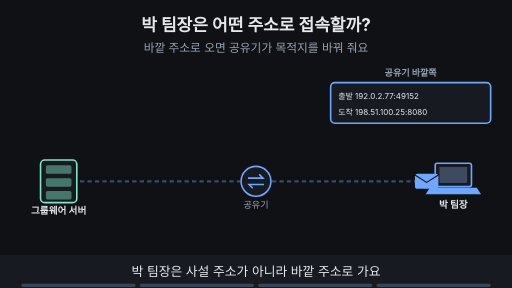
t = 0.00 s
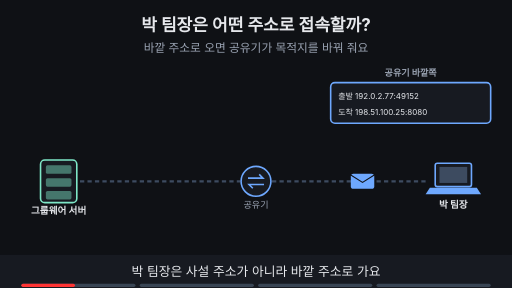
t = 1.88 s
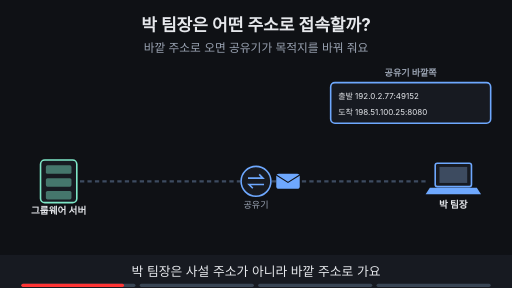
t = 3.60 s
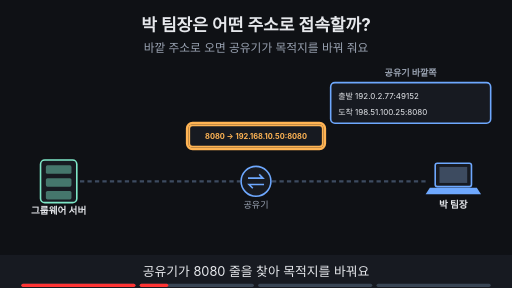
t = 5.00 s
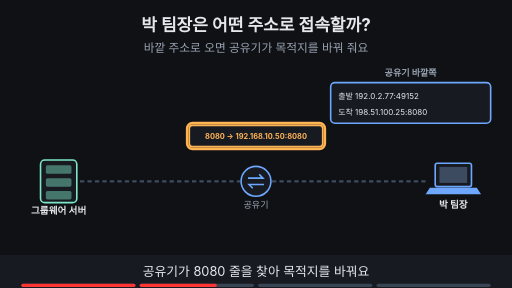
t = 6.70 s
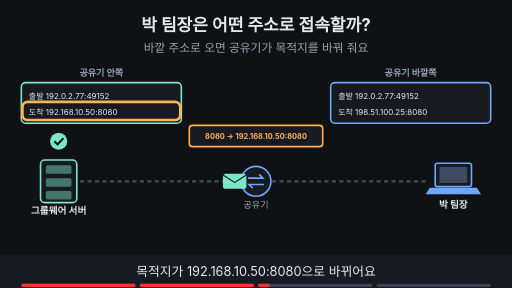
t = 8.40 s

The animated SVG that drew these frames (rendered in a browser with its animation timeline set to each time). Animation: 18 SMIL elements (animate=16,animateTransform=2); frames cover the first 8.40 s, repeats indefinitely.

<svg xmlns="http://www.w3.org/2000/svg" viewBox="0 0 960 540" width="960" height="540" font-family="-apple-system,'Apple SD Gothic Neo','Segoe UI',sans-serif">
<title>박 팀장은 어떤 주소로 접속할까?</title>
<rect width="960" height="540" fill="#0f1115"/>
<text x="480" y="58" text-anchor="middle" font-size="32" font-weight="700" fill="#e6e8ec">박 팀장은 어떤 주소로 접속할까?</text>
<text x="480" y="98" text-anchor="middle" font-size="22" fill="#9aa3b2">바깥 주소로 오면 공유기가 목적지를 바꿔 줘요</text>
<rect x="76" y="300" width="68" height="80" rx="8" fill="#171a21" stroke="#7ee7c7" stroke-width="3"/><rect x="86" y="310" width="48" height="16" rx="3" fill="#7ee7c7" fill-opacity="0.45"/><rect x="86" y="334" width="48" height="16" rx="3" fill="#7ee7c7" fill-opacity="0.45"/><rect x="86" y="358" width="48" height="16" rx="3" fill="#7ee7c7" fill-opacity="0.45"/><text x="110" y="402" text-anchor="middle" font-size="18" font-weight="700" fill="#e6e8ec">그룹웨어 서버</text><circle cx="480" cy="340" r="28" fill="#171a21" stroke="#6ea8fe" stroke-width="3"/><path d="M465 334 h28 l-7 -7 M495 346 h-28 l7 7" fill="none" stroke="#6ea8fe" stroke-width="3"/><text x="480" y="390" text-anchor="middle" font-size="17" fill="#9aa3b2">공유기</text><rect x="816" y="306" width="68" height="44" rx="4" fill="#171a21" stroke="#6ea8fe" stroke-width="3"/><rect x="824" y="313" width="52" height="30" fill="#3d4b60"/><polygon points="806,352 894,352 902,364 798,364" fill="#6ea8fe"/><text x="850" y="390" text-anchor="middle" font-size="18" font-weight="700" fill="#e6e8ec">박 팀장</text><line x1="150" y1="340" x2="450" y2="340" stroke="#3d4b60" stroke-width="4" stroke-dasharray="8 6"/><line x1="510" y1="340" x2="800" y2="340" stroke="#3d4b60" stroke-width="4" stroke-dasharray="8 6"/><g><text x="770" y="142" text-anchor="middle" font-size="17" font-weight="700" fill="#9aa3b2">공유기 바깥쪽</text><rect x="620" y="155" width="300" height="76" rx="8" fill="#171a21" stroke="#6ea8fe" stroke-width="3"/><text x="634" y="185" text-anchor="start" font-size="15" fill="#e6e8ec">출발 192.0.2.77:49152</text><text x="634" y="215" text-anchor="start" font-size="15" fill="#e6e8ec">도착 198.51.100.25:8080</text></g><g opacity="1"><animate attributeName="opacity" values="1;1;0;0" keyTimes="0;0.235;0.250;1" dur="16s" repeatCount="indefinite"/><g><animateTransform attributeName="transform" type="translate" values="800,340;800,340;540,340;540,340" keyTimes="0.000;0.025;0.225;1.000" dur="16s" repeatCount="indefinite"/><rect x="-22" y="-14" width="44" height="28" rx="5" fill="#6ea8fe"/><path d="M-22 -12 l22 14 l22 -14" fill="none" stroke="#0f1115" stroke-width="2"/></g></g><g opacity="0"><animate attributeName="opacity" values="0;0;1;1;0;0" keyTimes="0;0.250;0.265;0.735;0.750;1" dur="16s" repeatCount="indefinite"/><rect x="355" y="235" width="250" height="40" rx="6" fill="#171a21" stroke="#ffb454" stroke-width="3"/><text x="480.0" y="260.04" text-anchor="middle" font-size="14" font-weight="700" fill="#ffb454">8080 → 192.168.10.50:8080</text></g><g opacity="0"><animate attributeName="opacity" values="0;0;1;1;0;0" keyTimes="0;0.250;0.265;0.485;0.500;1" dur="16s" repeatCount="indefinite"/><rect x="351" y="231" width="258" height="48" rx="10" fill="none" stroke="#ffb454" stroke-width="5"/></g><g opacity="0"><animate attributeName="opacity" values="0;0;1;1" keyTimes="0;0.500;0.515;1" dur="16s" repeatCount="indefinite"/><text x="190" y="142" text-anchor="middle" font-size="17" font-weight="700" fill="#9aa3b2">공유기 안쪽</text><rect x="40" y="155" width="300" height="76" rx="8" fill="#171a21" stroke="#7ee7c7" stroke-width="3"/><text x="54" y="185" text-anchor="start" font-size="15" fill="#e6e8ec">출발 192.0.2.77:49152</text><text x="54" y="215" text-anchor="start" font-size="15" fill="#e6e8ec">도착 192.168.10.50:8080</text></g><g opacity="0"><animate attributeName="opacity" values="0;0;1;1;0;0" keyTimes="0;0.500;0.515;0.735;0.750;1" dur="16s" repeatCount="indefinite"/><rect x="42" y="191" width="296" height="34" rx="10" fill="none" stroke="#ffb454" stroke-width="5"/></g><g opacity="0"><animate attributeName="opacity" values="0;0;1;1;0;0" keyTimes="0;0.500;0.515;0.735;0.750;1" dur="16s" repeatCount="indefinite"/><g><animateTransform attributeName="transform" type="translate" values="440,340;440,340;170,340;170,340" keyTimes="0.000;0.525;0.725;1.000" dur="16s" repeatCount="indefinite"/><rect x="-22" y="-14" width="44" height="28" rx="5" fill="#7ee7c7"/><path d="M-22 -12 l22 14 l22 -14" fill="none" stroke="#0f1115" stroke-width="2"/></g></g><g opacity="0"><animate attributeName="opacity" values="0;0;1;1" keyTimes="0;0.500;0.515;1" dur="16s" repeatCount="indefinite"/><circle cx="110" cy="265" r="16" fill="#7ee7c7"/><path d="M102 265 l6 6 l11 -12" fill="none" stroke="#0f1115" stroke-width="4"/></g><g opacity="0"><animate attributeName="opacity" values="0;0;1;1" keyTimes="0;0.750;0.765;1" dur="16s" repeatCount="indefinite"/><rect x="260" y="424" width="440" height="33" rx="16" fill="#ffb454" stroke="#ffb454" stroke-width="2"/><text x="480" y="446.12" text-anchor="middle" font-size="17" font-weight="700" fill="#0f1115">박 팀장은 198.51.100.25:8080가 답한 것으로 봐요</text></g>
<rect x="0" y="478" width="960" height="62" fill="#171a21"/>
<g opacity="1"><animate attributeName="opacity" values="1;1;0;0" keyTimes="0;0.235;0.250;1" dur="16s" repeatCount="indefinite"/><text x="480" y="518" text-anchor="middle" font-size="24" fill="#e6e8ec">박 팀장은 사설 주소가 아니라 바깥 주소로 가요</text></g>
<g opacity="0"><animate attributeName="opacity" values="0;0;1;1;0;0" keyTimes="0;0.250;0.265;0.485;0.500;1" dur="16s" repeatCount="indefinite"/><text x="480" y="518" text-anchor="middle" font-size="24" fill="#e6e8ec">공유기가 8080 줄을 찾아 목적지를 바꿔요</text></g>
<g opacity="0"><animate attributeName="opacity" values="0;0;1;1;0;0" keyTimes="0;0.500;0.515;0.735;0.750;1" dur="16s" repeatCount="indefinite"/><text x="480" y="518" text-anchor="middle" font-size="24" fill="#e6e8ec">목적지가 192.168.10.50:8080으로 바뀌어요</text></g>
<g opacity="0"><animate attributeName="opacity" values="0;0;1;1" keyTimes="0;0.750;0.765;1" dur="16s" repeatCount="indefinite"/><text x="480" y="518" text-anchor="middle" font-size="24" fill="#e6e8ec">응답은 198.51.100.25:8080이 한 것처럼 보여요</text></g>

<g aria-label="재생 진행 막대" data-stage-count="4"><g class="progress-segment" data-stage="1"><rect x="40" y="532" width="214" height="6" rx="3" fill="#394554"/><rect x="40" y="532" width="0" height="6" rx="3" fill="#ff3434"><animate attributeName="width" values="0;214;214" keyTimes="0;0.250000;1" dur="16s" repeatCount="indefinite"/></rect></g><g class="progress-segment" data-stage="2"><rect x="262" y="532" width="214" height="6" rx="3" fill="#394554"/><rect x="262" y="532" width="0" height="6" rx="3" fill="#ff3434"><animate attributeName="width" values="0;0;214;214" keyTimes="0;0.250000;0.500000;1" dur="16s" repeatCount="indefinite"/></rect></g><g class="progress-segment" data-stage="3"><rect x="484" y="532" width="214" height="6" rx="3" fill="#394554"/><rect x="484" y="532" width="0" height="6" rx="3" fill="#ff3434"><animate attributeName="width" values="0;0;214;214" keyTimes="0;0.500000;0.750000;1" dur="16s" repeatCount="indefinite"/></rect></g><g class="progress-segment" data-stage="4"><rect x="706" y="532" width="214" height="6" rx="3" fill="#394554"/><rect x="706" y="532" width="0" height="6" rx="3" fill="#ff3434"><animate attributeName="width" values="0;0;214" keyTimes="0;0.750000;1" dur="16s" repeatCount="indefinite"/></rect></g></g></svg>
